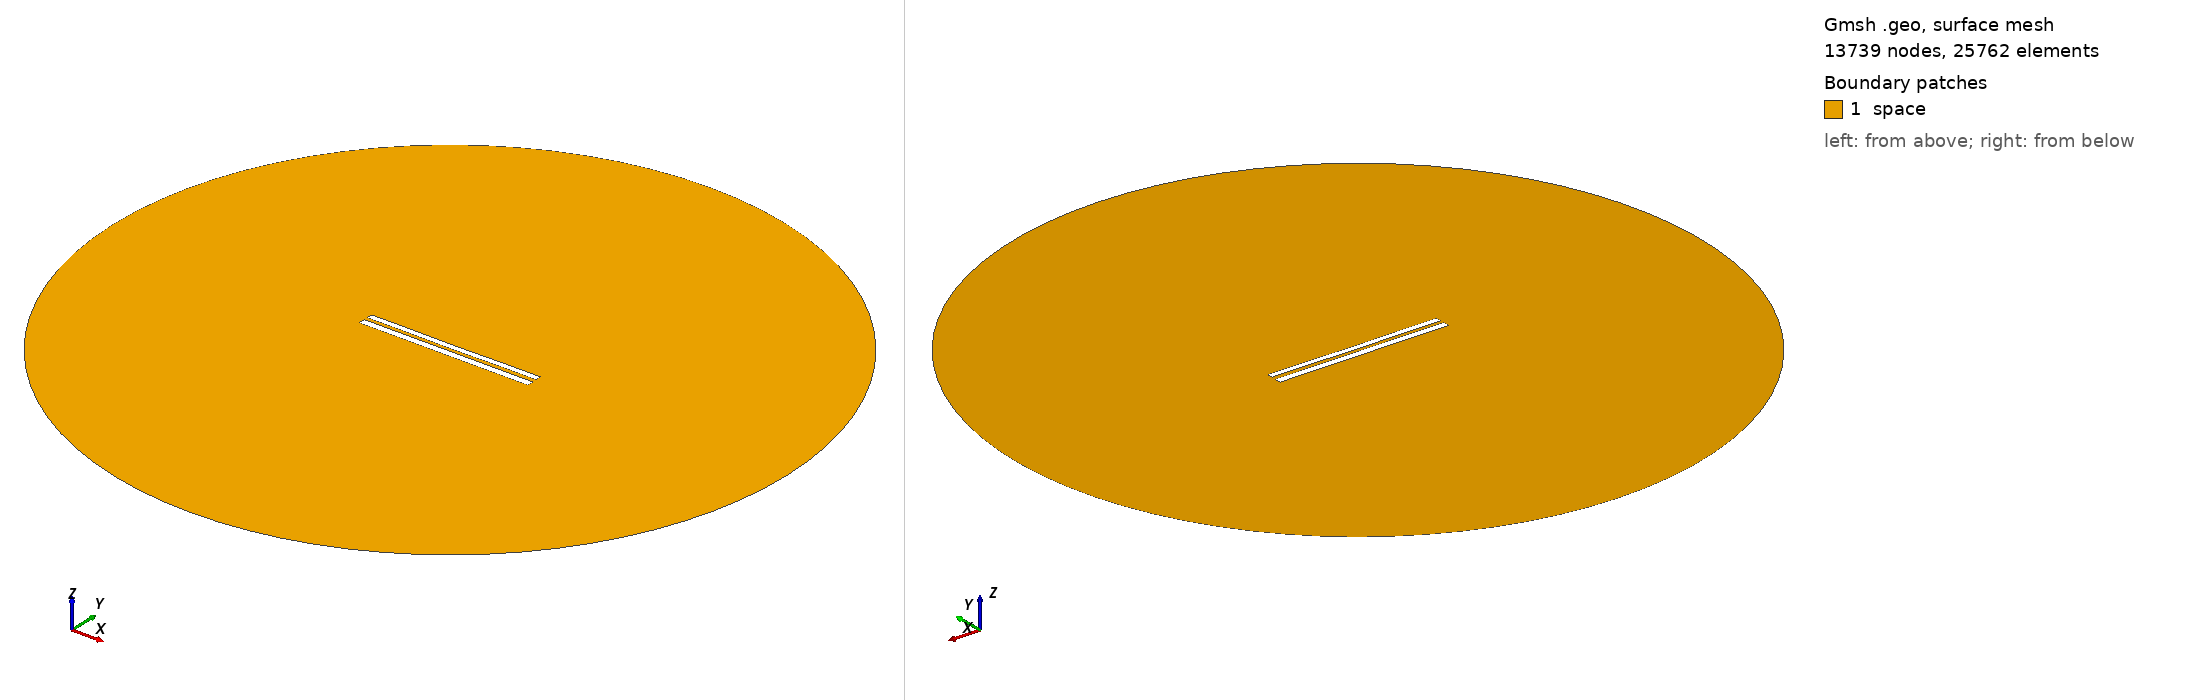

Gmsh geometry script, surface-meshed: 13739 nodes, 25762 surface elements. Boundary patches (legend numbers): 1 space. Left view from above one corner, right view from below the opposite corner. Legend entries are the model's physical surfaces. The drawing asked Gmsh for element sizes between 1% and 20% of the model's largest extent; the script's own settings can give other sizes.

=== 8039.geo (drawn) ===
//---------------------------------------
// Geometry kernel
//---------------------------------------

SetFactory("OpenCASCADE");



//---------------------------------------
// Parameters of the geometry
//---------------------------------------

// Overetch of the upper plate
overetch = 0.25;

// Distance between the plates
distance = 2.0;

// Discretization over the x axis (for the deformation)
nx = 50; 

// Length of the plate
L = 100 - overetch; 

// Number of modes
n = 4; 

// 1st mode coefficient
coeff(1) = 0.15;
beta(1) = 0.596864 * 3.1415926535 / L;

// 2nd mode coefficient
coeff(2) = -0.075;
beta(2) = 1.49418 * 3.1415926535 / L;

// 3rd mode coefficient
coeff(3) = 0.0;
beta(3) = 2.50025 * 3.1415926535 / L;

// 4th mode coefficient
coeff(4) = 0.07499999999999998;
beta(4) = 3.49999 * 3.1415926535 / L;



//---------------------------------------
// Upper plate (deformed rectangle)
//---------------------------------------

// Coordiantes of the upper plate
xmin = -50;
xmax = 50 - overetch;

// Height of the upper plate
yheight = 4 - 2 * overetch;

// Indexes of the points
UpperID[] = {};
LowerID[] = {};
LeftID[] = {};
RightID[] = {};

// Point index
p = 1;

// Horizontal edges
For i In {1:nx}
    x = xmin + (i-1)*(xmax - xmin)/(nx-1);

    y_bottom = distance / 2 + overetch;
    For j In {1:n}
        C = (Cosh(beta(j)*L) + Cos(beta(j)*L)) / (Sinh(beta(j)*L) + Sin(beta(j)*L));
        y_bottom  = y_bottom + coeff(j) * (Cosh(beta(j)*(x+50)) - Cos(beta(j)*(x+50)) - C * (Sinh(beta(j)*(x+50)) - Sin(beta(j)*(x+50))));
    EndFor

    y_top = y_bottom + yheight;

    Point(p) = {x, y_top, 0, 1.0};
    UpperID[i] = p;
    p = p + 1;

    Point(p) = {x, y_bottom, 0, 1.0};
    LowerID[i] = p;
    p = p + 1;
EndFor

// Create point lists
UpperPts[] = {}; LowerPts[] = {};
For i In {1:nx}
  UpperPts[] += {UpperID[i]};
  LowerPts[] += {LowerID[i]};
EndFor

// Build splines
Spline(1) = {UpperPts[]};
Spline(2) = {LowerPts[]};
Line(3) = {LowerPts[nx-1], UpperPts[nx-1]};
Line(4) = {LowerPts[0], UpperPts[0]};

// Build the plane surface
Curve Loop(1) = {2, 3, -1, -4};
Plane Surface(1) = {1};



//---------------------------------------
// Lower plate (rectangle)
//---------------------------------------

// Vertices
Point(1001) = {-50, -1, 0, 1.0};
Point(1002) = { 50, -1, 0, 1.0};
Point(1003) = { 50,  -5, 0, 1.0};
Point(1004) = {-50,  -5, 0, 1.0};

// Edges
Line(5) = {1001, 1002};
Line(6) = {1002, 1003};
Line(7) = {1003, 1004};
Line(8) = {1004, 1001};

// Plane surface
Line Loop(2) = {5, 6, 7, 8};
Plane Surface(2) = {2}; 



//---------------------------------------
// Outer (fictious) boundary
//---------------------------------------

// Points
Point(1005) = {0, 0, 0};       // Center
Point(1006) = {200, 0, 0};     // Start point
Point(1007) = {0, 200, 0};     // 90 degrees
Point(1008) = {-200, 0, 0};    // 180 degrees
Point(1009) = {0, -200, 0};    // 270 degrees

// Circle arcs (each needs start, center, end)
Circle(9) = {1006, 1005, 1007};
Circle(10) = {1007, 1005, 1008};
Circle(11) = {1008, 1005, 1009};
Circle(12) = {1009, 1005, 1006};

// Plane surface for the entire domain
Curve Loop(3) = {9, 10, 11, 12};
Surface(3) = {3};

// Subtract the plates from the whole domain to obtain the actual domain where we want to solve the equations
BooleanDifference{ Surface{3}; Delete; }{ Surface{1}; Surface{2}; Delete; }




//---------------------------------------
// Transfinite Lines/Curves
//---------------------------------------

// Set the number of points on the boundaries
r = 7;

// Plates
Transfinite Curve {1, 2} = 50*r Using Progression 1;
Transfinite Curve {3, 4} = 2*r Using Progression 1;
Transfinite Line {5, 7} = 50*r Using Progression 1;
Transfinite Line {6, 8} = 2*r Using Progression 1;

// Outer boundary
Transfinite Line {9, 10, 11, 12} = 20 Using Progression 1;



//---------------------------------------
// Physical groups
//---------------------------------------                

// Physical curves (boundaries)
Physical Line("force_segment", 10) = {2};
Physical Line("upper_plate", 11) = {1, 3, 4};
Physical Line("lower_plate", 12) = {5, 6, 7, 8};
Physical Line("boundary", 20) = {9, 10, 11, 12};

// Physical Surfaces
Physical Surface("space", 30) = {3};



//---------------------------------------
// 6. Generate the Mesh
//---------------------------------------

// 2D mesh generation
Mesh 2;
